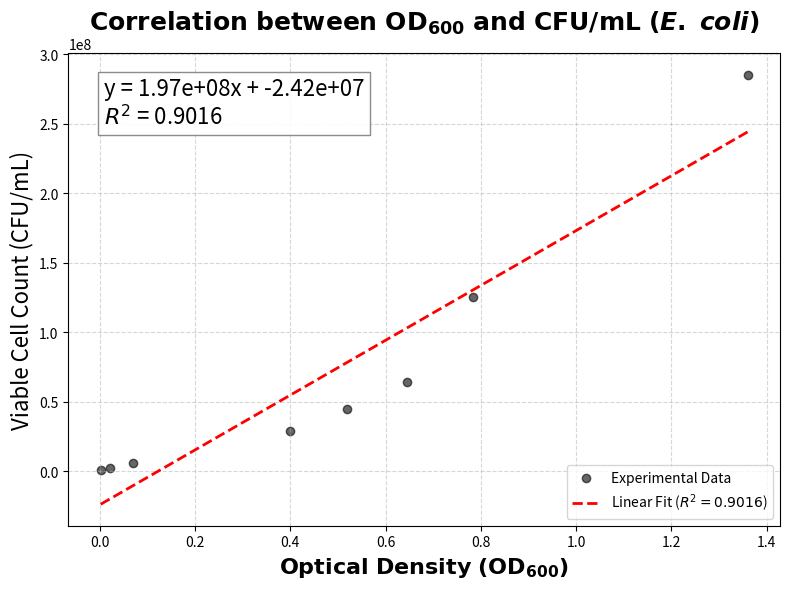

Generate this figure with matplotlib:
from pathlib import Path

import numpy as np
import matplotlib.pyplot as plt
from scipy.interpolate import interp1d
from scipy.stats import linregress

OUT_DIR = Path("results") / "correlation"
OUT_DIR.mkdir(parents=True, exist_ok=True)

# ==========================================
# 1. Data input
# ==========================================

# OD600 Data (0 ~ 11 hr)
od_time = np.array([
    0, 1, 2.166666667, 3.75, 4.25, 4.75, 5.25, 7.25
])
od_values = np.array([
    0.002, 0.022, 0.07, 0.4, 0.518, 0.646, 0.784, 1.36
])

# CFU Data Set 1
cfu_data_1 = [
    (0, 1103333.333), (1, 2044166.667), (2.166666667, 6050000), (3.75, 29000000), (4.25, 44400000),
    (4.75, 64000000), (5.25, 125000000), (7.25, 285000000),

]

# Merge and filter data (keep only points within the OD time range)
all_cfu_time = []
all_cfu_values = []
max_od_time = max(od_time)

for t, cfu in cfu_data_1:
    if t <= max_od_time:
        all_cfu_time.append(t)
        all_cfu_values.append(cfu)

# ==========================================
# 2. Linear interpolation and regression
# ==========================================

# Build interpolation function (Time -> OD)
interp_func = interp1d(od_time, od_values, kind='linear', fill_value="extrapolate")
interpolated_od_values = interp_func(all_cfu_time)

# Linear regression
slope, intercept, r_value, p_value, std_err = linregress(interpolated_od_values, all_cfu_values)
r_squared = r_value**2

# ==========================================
# 3. Plotting and saving
# ==========================================

plt.figure(figsize=(8, 6))

# Scatter plot
plt.scatter(interpolated_od_values, all_cfu_values, color='black', alpha=0.6, label='Experimental Data')

# Regression line
x_range = np.linspace(min(interpolated_od_values), max(interpolated_od_values), 100)
y_pred = slope * x_range + intercept
plt.plot(x_range, y_pred, color='red', linestyle='--', linewidth=2, label=f'Linear Fit ($R^2={r_squared:.4f}$)')

# Equation annotation
equation_text = f'y = {slope:.2e}x + {intercept:.2e}\n$R^2$ = {r_squared:.4f}'
plt.text(0.05, 0.85, equation_text, transform=plt.gca().transAxes,
         fontsize=16, bbox=dict(facecolor='white', alpha=0.9, edgecolor='gray'))

# Labels
plt.title(r'$\bf{Correlation\ between\ OD_{600}\ and\ CFU/mL\ (}\boldsymbol{E.\ coli}\bf{)}$', fontsize=18)
plt.xlabel(r'$\bf{Optical\ Density\ (OD_{600})}$', fontsize=16)
plt.ylabel('Viable Cell Count (CFU/mL)', fontsize=16)
plt.grid(True, linestyle='--', alpha=0.5)
plt.legend(loc='lower right')

plt.tight_layout()

# --- Save figures ---
plt.savefig(OUT_DIR / "ecoli_correlation_plot.png", dpi=300)  # high-resolution PNG
plt.savefig(OUT_DIR / "ecoli_correlation_plot.svg")           # vector SVG
print(f"Figures saved to {OUT_DIR}/ecoli_correlation_plot.png and .svg")

plt.show()
